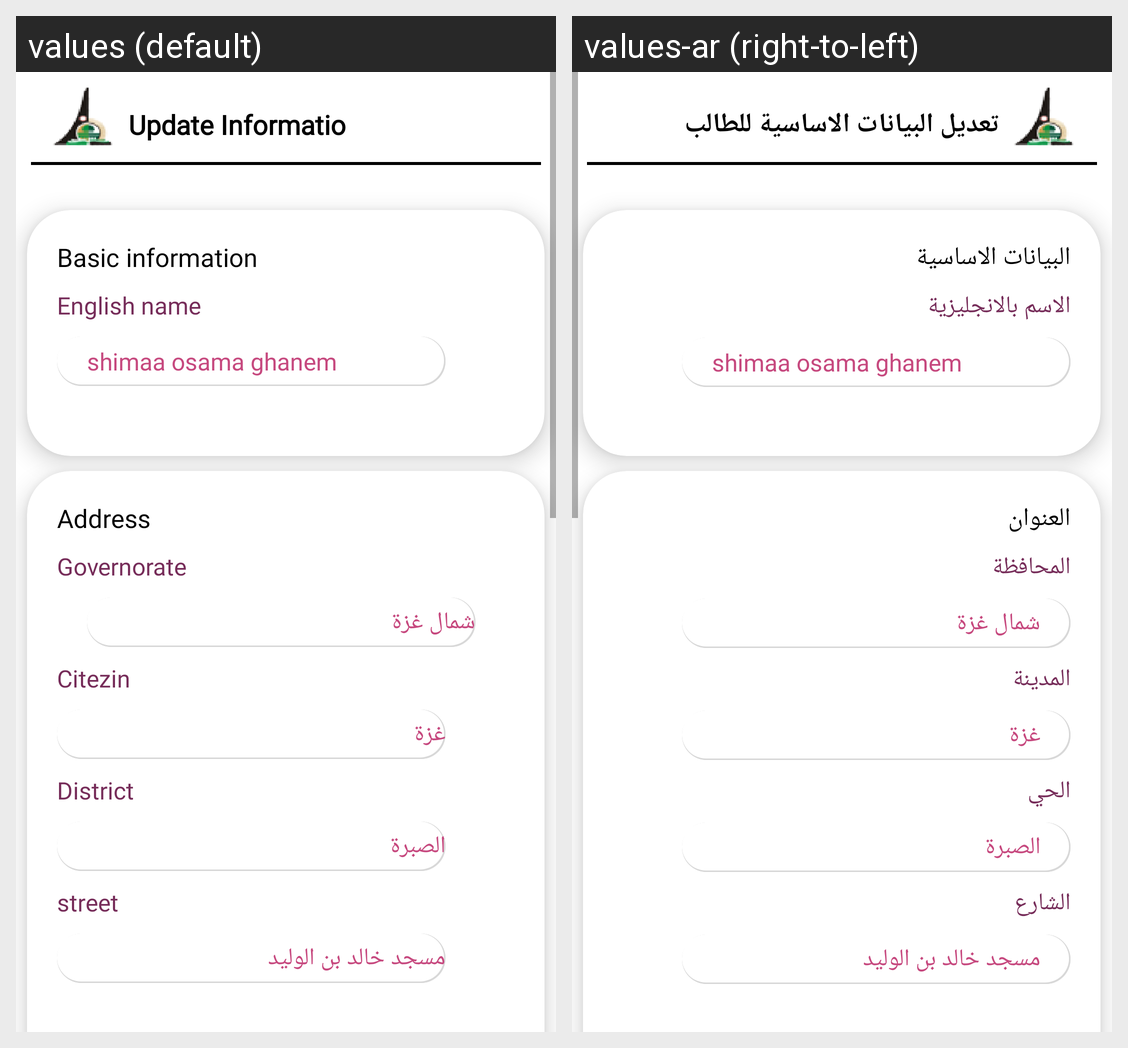

Here is an Android app screen in its default locale and in the app's own translations. Write out the translated-string differences for the strings that appear on this screen.
Android screen res/layout/fragment_update_information.xml rendered under 2 locales, left to right: values (default), values-ar (right-to-left). Device: Nexus 5 (rendered at 1080×1920; each locale shown at half size, 540×960, under a caption strip naming it); theme Theme.Design.Light.NoActionBar.
Strings drawn on this screen, with the default value and each locale's value (text and hints the layout hard-codes, and strings that could not be matched under every locale, appear in the picture but are not listed):

update_informatio
  values: Update Informatio
  values-ar: تعديل البيانات الاساسية للطالب

basic_information
  values: Basic information
  values-ar: البيانات الاساسية

English_name
  values: English name
  values-ar: الاسم بالانجليزية

address
  values: Address
  values-ar: العنوان

Governorate
  values: Governorate
  values-ar: المحافظة

City
  values: Citezin
  values-ar: المدينة

District
  values: District
  values-ar: الحي

street
  values: street
  values-ar: الشارع
